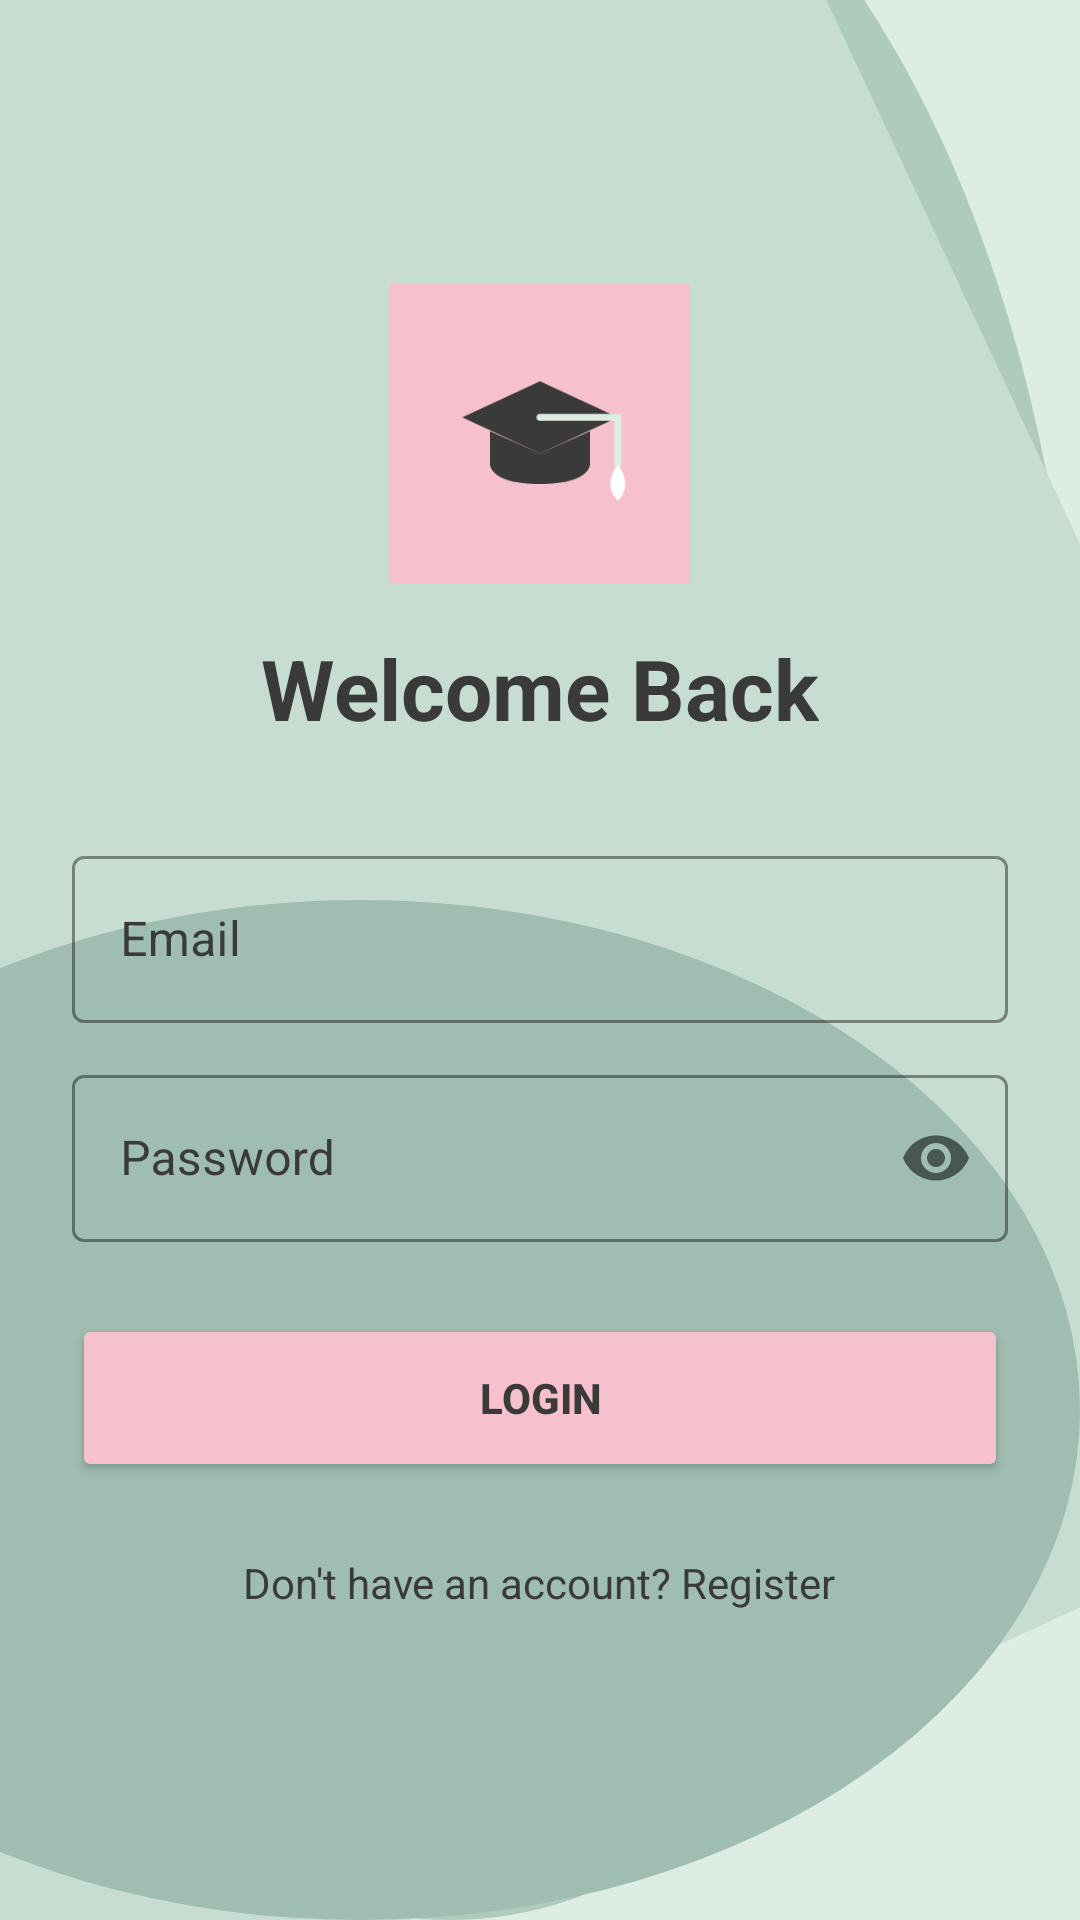

The Android layout XML behind this screen, and the referenced resources:
<!-- AndroidManifest.xml: application theme Theme.StudyBloom -->
<!-- res/layout/activity_login.xml -->
<?xml version="1.0" encoding="utf-8"?>
<LinearLayout xmlns:android="http://schemas.android.com/apk/res/android"
    xmlns:app="http://schemas.android.com/apk/res-auto"
    android:layout_width="match_parent"
    android:layout_height="match_parent"
    android:background="@drawable/main_bg_lines"
    android:gravity="center"
    android:orientation="vertical"
    android:padding="24dp">

    <ImageView
        android:layout_width="100dp"
        android:layout_height="100dp"
        android:src="@drawable/ic_study_bloom_logo" />

    <TextView
        android:layout_width="wrap_content"
        android:layout_height="wrap_content"
        android:layout_marginTop="16dp"
        android:text="Welcome Back"
        android:textColor="@color/dark_text"
        android:textSize="28sp"
        android:textStyle="bold" />

    <com.google.android.material.textfield.TextInputLayout
        style="@style/Widget.MaterialComponents.TextInputLayout.OutlinedBox"
        android:layout_width="match_parent"
        android:layout_height="wrap_content"
        android:layout_marginTop="32dp"
        android:hint="Email"
        android:textColorHint="@color/dark_text"
        app:hintTextColor="@color/dark_text"
        app:placeholderTextColor="@color/dark_text"
        app:boxStrokeColor="@color/dark_text">

        <com.google.android.material.textfield.TextInputEditText
            android:id="@+id/loginEmail"
            android:layout_width="match_parent"
            android:layout_height="wrap_content"
            android:inputType="textEmailAddress"
            android:textColor="@color/dark_text" />
    </com.google.android.material.textfield.TextInputLayout>

    <com.google.android.material.textfield.TextInputLayout
        style="@style/Widget.MaterialComponents.TextInputLayout.OutlinedBox"
        android:layout_width="match_parent"
        android:layout_height="wrap_content"
        android:layout_marginTop="12dp"
        android:hint="Password"
        android:textColorHint="@color/dark_text"
        app:hintTextColor="@color/dark_text"
        app:placeholderTextColor="@color/dark_text"
        app:boxStrokeColor="@color/dark_text"
        app:passwordToggleEnabled="true">

        <com.google.android.material.textfield.TextInputEditText
            android:id="@+id/loginPassword"
            android:layout_width="match_parent"
            android:layout_height="wrap_content"
            android:inputType="textPassword"
            android:textColor="@color/dark_text" />
    </com.google.android.material.textfield.TextInputLayout>

    <Button
        android:id="@+id/loginBtn"
        android:layout_width="match_parent"
        android:layout_height="56dp"
        android:layout_marginTop="24dp"
        android:backgroundTint="@color/soft_pink"
        android:text="Login"
        android:textColor="@color/dark_text"
        android:textStyle="bold"
        app:cornerRadius="12dp" />

    <TextView
        android:id="@+id/goToRegister"
        android:layout_width="wrap_content"
        android:layout_height="wrap_content"
        android:layout_marginTop="16dp"
        android:padding="8dp"
        android:text="Don't have an account? Register"
        android:textColor="@color/dark_text" />

</LinearLayout>
<!-- resources referenced by this layout -->
<resources>
  <color name="dark_text">#3A3A3A</color>
  <color name="soft_pink">#F6C1CC</color>
  <!-- drawable ic_study_bloom_logo (drawable) -->
  <vector xmlns:android="http://schemas.android.com/apk/res/android"
      android:width="108dp"
      android:height="108dp"
      android:viewportWidth="108"
      android:viewportHeight="108">
  
      
      <path
          android:fillColor="#F6C1CC"
          android:pathData="M0,0h108v108h-108z" />
  
      <group
          android:translateX="24"
          android:translateY="30">
  
          
          
          
          <path
              android:fillColor="#3A3A3A"
              android:pathData="M30,5 L58,18 L30,31 L2,18 Z" />
              
          
          <path
              android:fillColor="#3A3A3A"
              android:pathData="M12,23 L12,35 C12,35 12,42 30,42 C48,42 48,35 48,35 L48,23 L30,31 Z" />
  
          
          <path
              android:strokeColor="#DDEDE3"
              android:strokeWidth="2.5"
              android:strokeLineCap="round"
              android:pathData="M30,18 L58,18 L58,35" />
              
          
          <path
              android:fillColor="#FFFFFF"
              android:pathData="M58,35 C58,35 64,42 58,48 C52,42 58,35 58,35 Z" />
  
      </group>
  </vector>
  <!-- drawable main_bg_lines (drawable) -->
  <layer-list xmlns:android="http://schemas.android.com/apk/res/android">
  
      
      <item>
          <shape android:shape="rectangle">
              <solid android:color="@color/sage_green"/>
          </shape>
      </item>
  
      
      <item
          android:top="-90dp"
          android:left="-60dp">
          <shape android:shape="oval">
              <size
                  android:width="520dp"
                  android:height="260dp"/>
              <solid android:color="#AFCBBC"/>
          </shape>
      </item>
  
      
      <item
          android:top="-140dp"
          android:left="-260dp">
          <rotate
              android:fromDegrees="-25"
              android:pivotX="50%"
              android:pivotY="50%">
              <shape android:shape="rectangle">
                  <size
                      android:width="900dp"
                      android:height="90dp"/>
                  <solid android:color="#C7DDD2"/>
              </shape>
          </rotate>
      </item>
  
      
      <item
          android:top="300dp"
          android:left="-120dp">
          <shape android:shape="oval">
              <size
                  android:width="360dp"
                  android:height="80dp"/>
              <solid android:color="#9FBEB1"/>
          </shape>
      </item>
  
  </layer-list>
  <style name="Theme.StudyBloom" parent="Base.Theme.StudyBloom" />
  <color name="sage_green">#DDEDE3</color>
  <style name="Base.Theme.StudyBloom" parent="Theme.Material3.DayNight.NoActionBar">
          
      </style>
</resources>
